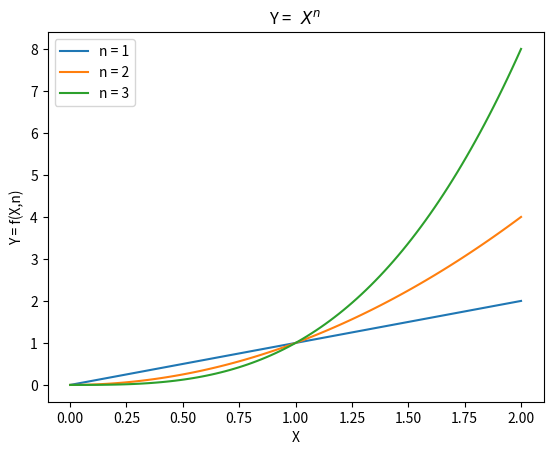

Write the Python code that produced this figure.
import matplotlib.pyplot as plt
import numpy as np

# 1. Define function to examine ...............

def f(x,n) :
    y = x**n
    return y

# 2. Setup and map line .......................

x = np.linspace(0, 2, 100)
y1 = f(x,1)
y2 = f(x,2)
y3 = f(x,3)

# 3. Construct figure, add line, and plot .....

plt.xlabel('X')
plt.ylabel('Y = f(X,n)')
plt.title(r'Y = $\ X^n$')

plt.plot(x, y1, label='n = 1')
plt.plot(x, y2, label='n = 2')
plt.plot(x, y3, label='n = 3')
plt.legend()

plt.show()